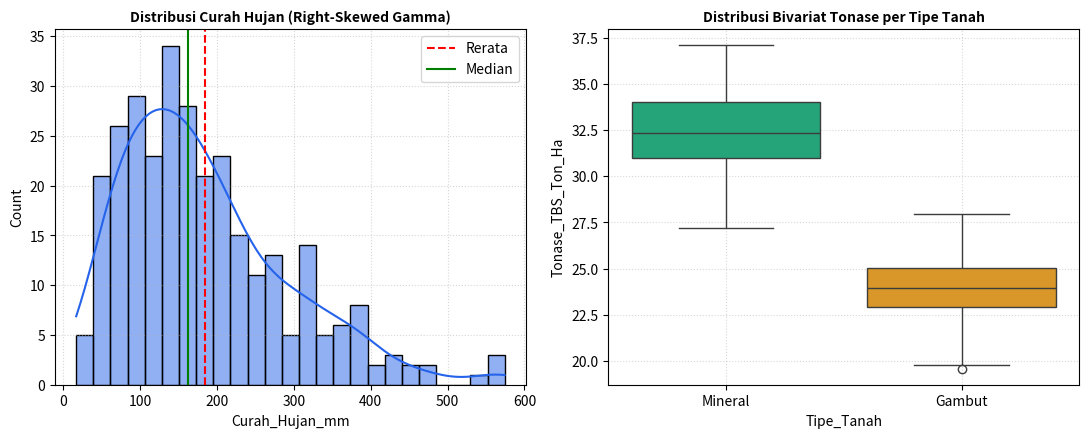

Write Python code to recreate this figure. (Note: this script raises an exception after producing the figure.)
# 1. Inisialisasi Environment & Import Pustaka
import os
os.environ['MPLBACKEND'] = 'Agg'  # Backend non-interaktif

import numpy as np
import pandas as pd
import matplotlib.pyplot as plt
import seaborn as sns
from scipy import stats

print(f"Versi Pandas : {pd.__version__}")
print(f"Versi Seaborn: {sns.__version__}")
print("Lingkungan EDA siap digunakan!")

np.random.seed(42)
N = 300

blok_id = [f"BLK-{i+1:03d}" for i in range(N)]
tipe_tanah = np.random.choice(['Mineral', 'Gambut'], size=N, p=[0.6, 0.4])
umur = np.random.randint(6, 22, size=N)

# Pemupukan KCl (kg/pokok): Pada tanah gambut secara historis dipupuk lebih banyak
pupuk_kcl = np.where(
    tipe_tanah == 'Gambut',
    np.random.uniform(3.5, 6.0, size=N),
    np.random.uniform(1.0, 3.8, size=N)
).round(2)

# Respon Kadar Minyak OER (%): Non-linier saturasi diminishing returns terhadap KCl
# Potensi biologis dasar tanah mineral (23%) lebih tinggi dari gambut (19%)
oer_dasar = np.where(tipe_tanah == 'Mineral', 21.0, 17.5)
oer = oer_dasar + 2.8 * np.log(pupuk_kcl + 0.5) + np.random.normal(0, 0.6, size=N)
oer = np.clip(oer, 16.0, 27.5).round(2)

# Curah Hujan & NDVI
curah_hujan = np.random.gamma(shape=3.0, scale=60.0, size=N).round(1) # Distribusi right-skewed
ndvi = np.clip(0.50 + 0.05 * np.log(curah_hujan + 10) + np.random.normal(0, 0.04, size=N), 0.45, 0.90).round(3)

# Tonase TBS (Ton/Ha) dengan Paradoks Simpson yang sengaja dibentuk:
# Di dalam masing-masing tanah, pupuk berkorelasi POSITIF terhadap yield.
# Namun potensi hasil gambut (rerata 18 Ton) < mineral (rerata 28 Ton).
yield_tbs = np.where(
    tipe_tanah == 'Mineral',
    24.0 + 1.8 * pupuk_kcl + 6.0 * ndvi + np.random.normal(0, 1.2, size=N),
    14.0 + 1.4 * pupuk_kcl + 4.5 * ndvi + np.random.normal(0, 1.2, size=N)
).round(2)

df_sawit = pd.DataFrame({
    'Blok_ID': blok_id,
    'Tipe_Tanah': tipe_tanah,
    'Umur_Thn': umur,
    'Pupuk_KCl_kg': pupuk_kcl,
    'Curah_Hujan_mm': curah_hujan,
    'Indeks_NDVI': ndvi,
    'Kadar_OER_pct': oer,
    'Tonase_TBS_Ton_Ha': yield_tbs
})

print("Tampilan 5 Baris Pertama Data Kebun Sawit:")
print(df_sawit.head())

def analisis_momen(seri, nama):
    m1_mean = seri.mean()
    m1_median = seri.median()
    m2_std = seri.std()
    m3_skew = stats.skew(seri)
    m4_kurt = stats.kurtosis(seri)  # Fisher excess kurtosis (Normal = 0)
    
    tipe_skew = "Menceng Kanan (Right-Skewed)" if m3_skew > 0.5 else ("Menceng Kiri (Left-Skewed)" if m3_skew < -0.5 else "Simetris")
    tipe_kurt = "Leptokurtik (Fat-Tail)" if m4_kurt > 0.5 else ("Platikurtik (Thin-Tail)" if m4_kurt < -0.5 else "Mesokurtik (Normal)")
    
    print(f"=== Profil Distribusi: {nama} ===")
    print(f"• Rerata (Mean)    : {m1_mean:.2f}")
    print(f"• Median           : {m1_median:.2f}")
    print(f"• Deviasi Standar  : {m2_std:.2f}")
    print(f"• Skewness (g1)    : {m3_skew:.2f} -> {tipe_skew}")
    print(f"• Excess Kurt (g2) : {m4_kurt:.2f} -> {tipe_kurt}\n")

analisis_momen(df_sawit['Curah_Hujan_mm'], 'Curah Hujan Bulanan (mm)')
analisis_momen(df_sawit['Tonase_TBS_Ton_Ha'], 'Produksi Tonase TBS (Ton/Ha)')

# Visualisasi Univariat Histogram + KDE + Boxplot
fig, (ax1, ax2) = plt.subplots(1, 2, figsize=(11, 4.5), dpi=150)

sns.histplot(df_sawit['Curah_Hujan_mm'], kde=True, color='#2563EB', ax=ax1, bins=25)
ax1.axvline(df_sawit['Curah_Hujan_mm'].mean(), color='red', ls='--', label='Rerata')
ax1.axvline(df_sawit['Curah_Hujan_mm'].median(), color='green', ls='-', label='Median')
ax1.set_title('Distribusi Curah Hujan (Right-Skewed Gamma)', fontsize=10, fontweight='bold')
ax1.legend()
ax1.grid(True, linestyle=':', alpha=0.5)

sns.boxplot(y='Tonase_TBS_Ton_Ha', x='Tipe_Tanah', hue='Tipe_Tanah', legend=False, data=df_sawit, palette=['#10B981', '#F59E0B'], ax=ax2)
ax2.set_title('Distribusi Bivariat Tonase per Tipe Tanah', fontsize=10, fontweight='bold')
ax2.grid(True, linestyle=':', alpha=0.5)

plt.tight_layout()
plt.savefig('e:/Project Buku/docs/assets/praktikum_4_5_distribusi.png', dpi=150)
print("Plot distribusi univariat disimpan ke docs/assets/praktikum_4_5_distribusi.png")

# Uji Korelasi Dosis KCl vs Kadar OER pada Blok Tanah Mineral
df_min = df_sawit[df_sawit['Tipe_Tanah'] == 'Mineral'].copy()

r_pearson, p_pearson = stats.pearsonr(df_min['Pupuk_KCl_kg'], df_min['Kadar_OER_pct'])
r_spearman, p_spearman = stats.spearmanr(df_min['Pupuk_KCl_kg'], df_min['Kadar_OER_pct'])

print("=== Komparasi Korelasi Respon Biologis Pupuk KCl vs OER ===")
print(f"Korelasi Linier Pearson   (r)  : {r_pearson:.4f} (p-value: {p_pearson:.2e})")
print(f"Korelasi Monotonik Spearman (rs): {r_spearman:.4f} (p-value: {p_spearman:.2e})")
print("Interpretasi: Spearman lebih tinggi karena menangkap relasi saturasi kurvilinier logaritmik secara tepat!")

fitur_numerik = ['Umur_Thn', 'Pupuk_KCl_kg', 'Curah_Hujan_mm', 'Indeks_NDVI', 'Kadar_OER_pct', 'Tonase_TBS_Ton_Ha']
corr_mat = df_sawit[fitur_numerik].corr(method='spearman')

plt.figure(figsize=(8, 6), dpi=150)
sns.heatmap(corr_mat, annot=True, fmt='.2f', cmap='coolwarm', vmin=-1.0, vmax=1.0, square=True, linewidths=0.5)
plt.title('Matriks Korelasi Spearman Multivariat Kebun Sawit', fontsize=11, fontweight='bold', pad=12)
plt.tight_layout()
plt.savefig('e:/Project Buku/docs/assets/praktikum_4_5_korelasi.png', dpi=150)
print("Plot heatmap multivariat disimpan ke docs/assets/praktikum_4_5_korelasi.png")

# 1. Korelasi Global Seluruh Kebun (Mengabaikan Tipe Tanah)
r_global, _ = stats.pearsonr(df_sawit['Pupuk_KCl_kg'], df_sawit['Tonase_TBS_Ton_Ha'])

# 2. Korelasi Lokal di Masing-masing Tipe Tanah
df_gambut = df_sawit[df_sawit['Tipe_Tanah'] == 'Gambut']
r_mineral, _ = stats.pearsonr(df_min['Pupuk_KCl_kg'], df_min['Tonase_TBS_Ton_Ha'])
r_gambut, _ = stats.pearsonr(df_gambut['Pupuk_KCl_kg'], df_gambut['Tonase_TBS_Ton_Ha'])

print("=== PEMBUKTIAN PARADOKS SIMPSON PADA REKOMENDASI PEMUPUKAN ===")
print(f"• Korelasi Global (Seluruh Kebun)  : r = {r_global:.3f} (SEOLAH-OLAH NEGATIF!)")
print(f"• Korelasi Lokal (Tanah Mineral)   : r = +{r_mineral:.3f} (POSITIF KUAT)")
print(f"• Korelasi Lokal (Tanah Gambut)    : r = +{r_gambut:.3f} (POSITIF KUAT)")

# 3. Visualisasi Pembalikan Gradien Paradoks Simpson
plt.figure(figsize=(9, 5.5), dpi=150)
sns.scatterplot(x='Pupuk_KCl_kg', y='Tonase_TBS_Ton_Ha', hue='Tipe_Tanah',
                palette={'Mineral': '#10B981', 'Gambut': '#D97706'}, data=df_sawit, alpha=0.7, s=50)

# Garis Regresi Global (Mencerminkan tren semu negatif)
sns.regplot(x='Pupuk_KCl_kg', y='Tonase_TBS_Ton_Ha', data=df_sawit, scatter=False,
            color='#DC2626', line_kws={'linestyle': '--', 'linewidth': 2.5, 'label': f'Tren Global (Salah: r = {r_global:.2f})'})

# Garis Regresi Lokal Mineral
sns.regplot(x='Pupuk_KCl_kg', y='Tonase_TBS_Ton_Ha', data=df_min, scatter=False,
            color='#047857', line_kws={'linewidth': 2, 'label': f'Tren Mineral (Benar: r = +{r_mineral:.2f})'})

# Garis Regresi Lokal Gambut
sns.regplot(x='Pupuk_KCl_kg', y='Tonase_TBS_Ton_Ha', data=df_gambut, scatter=False,
            color='#B45309', line_kws={'linewidth': 2, 'label': f'Tren Gambut (Benar: r = +{r_gambut:.2f})'})

plt.title('Visualisasi Paradoks Simpson: Tren Pemupukan KCl terhadap Produksi TBS', fontsize=11, fontweight='bold', pad=12)
plt.xlabel('Dosis Pupuk KCl (kg/pokok)', fontsize=9, fontweight='bold')
plt.ylabel('Produksi TBS (Ton/Ha)', fontsize=9, fontweight='bold')
plt.legend()
plt.grid(True, linestyle=':', alpha=0.5)
plt.tight_layout()
plt.savefig('e:/Project Buku/docs/assets/praktikum_4_5_simpson.png', dpi=150)
print("Plot Paradoks Simpson berhasil disimpan ke docs/assets/praktikum_4_5_simpson.png")
print("\nPraktikum Modul 4.5 Selesai dengan Sukses!")
